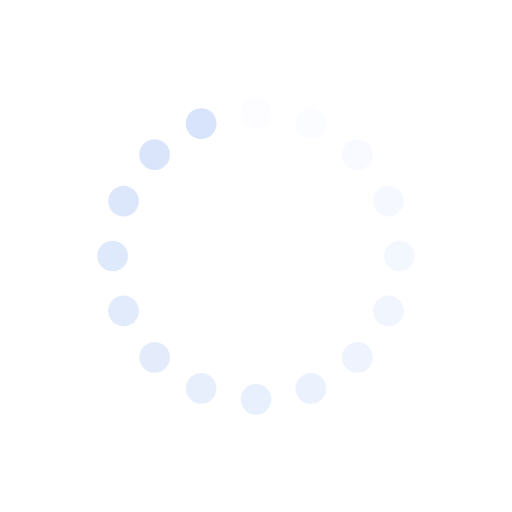
t = 0.00 s
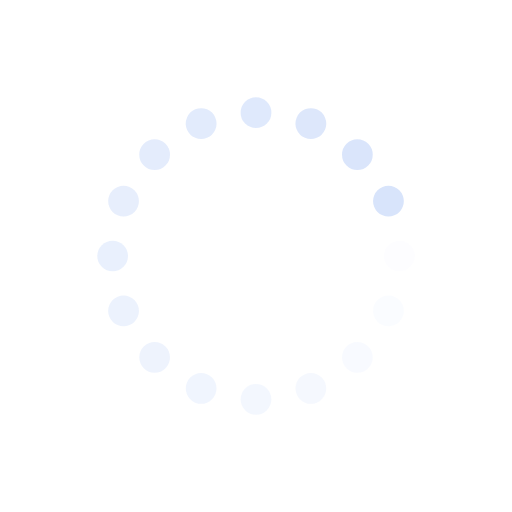
t = 0.39 s
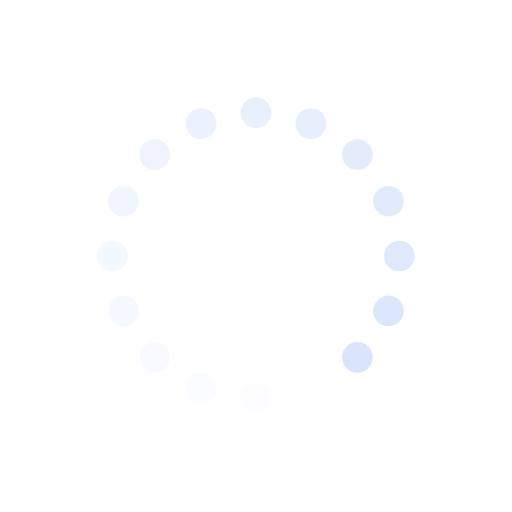
t = 0.77 s
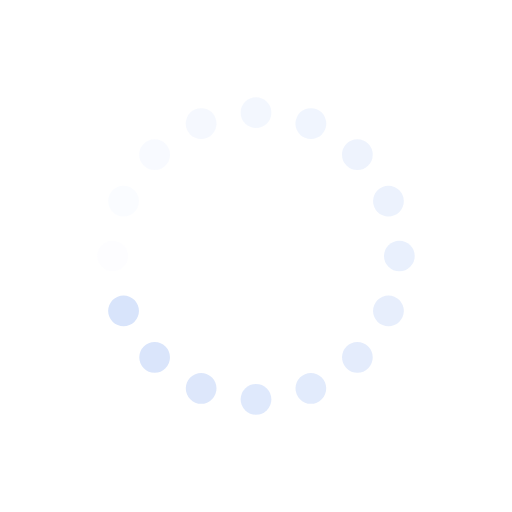
t = 1.15 s

The animated SVG that drew these frames (rendered in a browser with its animation timeline set to each time). Animation: 16 SMIL elements (animate=16); one cycle of 1.54 s, repeats indefinitely.

<?xml version="1.0" encoding="utf-8"?>
<svg xmlns="http://www.w3.org/2000/svg" xmlns:xlink="http://www.w3.org/1999/xlink" style="margin: auto; background: rgb(255, 255, 255); display: block; shape-rendering: auto;" width="211px" height="211px" viewBox="0 0 100 100" preserveAspectRatio="xMidYMid">
<g transform="rotate(0 50 50)">
  <rect x="47" y="19" rx="3" ry="3" width="6" height="6" fill="#d8e4fb">
    <animate attributeName="opacity" values="1;0" keyTimes="0;1" dur="1.5384615384615383s" begin="-1.4423076923076923s" repeatCount="indefinite"></animate>
  </rect>
</g><g transform="rotate(22.5 50 50)">
  <rect x="47" y="19" rx="3" ry="3" width="6" height="6" fill="#d8e4fb">
    <animate attributeName="opacity" values="1;0" keyTimes="0;1" dur="1.5384615384615383s" begin="-1.346153846153846s" repeatCount="indefinite"></animate>
  </rect>
</g><g transform="rotate(45 50 50)">
  <rect x="47" y="19" rx="3" ry="3" width="6" height="6" fill="#d8e4fb">
    <animate attributeName="opacity" values="1;0" keyTimes="0;1" dur="1.5384615384615383s" begin="-1.25s" repeatCount="indefinite"></animate>
  </rect>
</g><g transform="rotate(67.5 50 50)">
  <rect x="47" y="19" rx="3" ry="3" width="6" height="6" fill="#d8e4fb">
    <animate attributeName="opacity" values="1;0" keyTimes="0;1" dur="1.5384615384615383s" begin="-1.1538461538461537s" repeatCount="indefinite"></animate>
  </rect>
</g><g transform="rotate(90 50 50)">
  <rect x="47" y="19" rx="3" ry="3" width="6" height="6" fill="#d8e4fb">
    <animate attributeName="opacity" values="1;0" keyTimes="0;1" dur="1.5384615384615383s" begin="-1.0576923076923077s" repeatCount="indefinite"></animate>
  </rect>
</g><g transform="rotate(112.5 50 50)">
  <rect x="47" y="19" rx="3" ry="3" width="6" height="6" fill="#d8e4fb">
    <animate attributeName="opacity" values="1;0" keyTimes="0;1" dur="1.5384615384615383s" begin="-0.9615384615384615s" repeatCount="indefinite"></animate>
  </rect>
</g><g transform="rotate(135 50 50)">
  <rect x="47" y="19" rx="3" ry="3" width="6" height="6" fill="#d8e4fb">
    <animate attributeName="opacity" values="1;0" keyTimes="0;1" dur="1.5384615384615383s" begin="-0.8653846153846153s" repeatCount="indefinite"></animate>
  </rect>
</g><g transform="rotate(157.5 50 50)">
  <rect x="47" y="19" rx="3" ry="3" width="6" height="6" fill="#d8e4fb">
    <animate attributeName="opacity" values="1;0" keyTimes="0;1" dur="1.5384615384615383s" begin="-0.7692307692307692s" repeatCount="indefinite"></animate>
  </rect>
</g><g transform="rotate(180 50 50)">
  <rect x="47" y="19" rx="3" ry="3" width="6" height="6" fill="#d8e4fb">
    <animate attributeName="opacity" values="1;0" keyTimes="0;1" dur="1.5384615384615383s" begin="-0.673076923076923s" repeatCount="indefinite"></animate>
  </rect>
</g><g transform="rotate(202.5 50 50)">
  <rect x="47" y="19" rx="3" ry="3" width="6" height="6" fill="#d8e4fb">
    <animate attributeName="opacity" values="1;0" keyTimes="0;1" dur="1.5384615384615383s" begin="-0.5769230769230769s" repeatCount="indefinite"></animate>
  </rect>
</g><g transform="rotate(225 50 50)">
  <rect x="47" y="19" rx="3" ry="3" width="6" height="6" fill="#d8e4fb">
    <animate attributeName="opacity" values="1;0" keyTimes="0;1" dur="1.5384615384615383s" begin="-0.4807692307692307s" repeatCount="indefinite"></animate>
  </rect>
</g><g transform="rotate(247.5 50 50)">
  <rect x="47" y="19" rx="3" ry="3" width="6" height="6" fill="#d8e4fb">
    <animate attributeName="opacity" values="1;0" keyTimes="0;1" dur="1.5384615384615383s" begin="-0.3846153846153846s" repeatCount="indefinite"></animate>
  </rect>
</g><g transform="rotate(270 50 50)">
  <rect x="47" y="19" rx="3" ry="3" width="6" height="6" fill="#d8e4fb">
    <animate attributeName="opacity" values="1;0" keyTimes="0;1" dur="1.5384615384615383s" begin="-0.28846153846153844s" repeatCount="indefinite"></animate>
  </rect>
</g><g transform="rotate(292.5 50 50)">
  <rect x="47" y="19" rx="3" ry="3" width="6" height="6" fill="#d8e4fb">
    <animate attributeName="opacity" values="1;0" keyTimes="0;1" dur="1.5384615384615383s" begin="-0.1923076923076923s" repeatCount="indefinite"></animate>
  </rect>
</g><g transform="rotate(315 50 50)">
  <rect x="47" y="19" rx="3" ry="3" width="6" height="6" fill="#d8e4fb">
    <animate attributeName="opacity" values="1;0" keyTimes="0;1" dur="1.5384615384615383s" begin="-0.09615384615384615s" repeatCount="indefinite"></animate>
  </rect>
</g><g transform="rotate(337.5 50 50)">
  <rect x="47" y="19" rx="3" ry="3" width="6" height="6" fill="#d8e4fb">
    <animate attributeName="opacity" values="1;0" keyTimes="0;1" dur="1.5384615384615383s" begin="0s" repeatCount="indefinite"></animate>
  </rect>
</g></svg>
